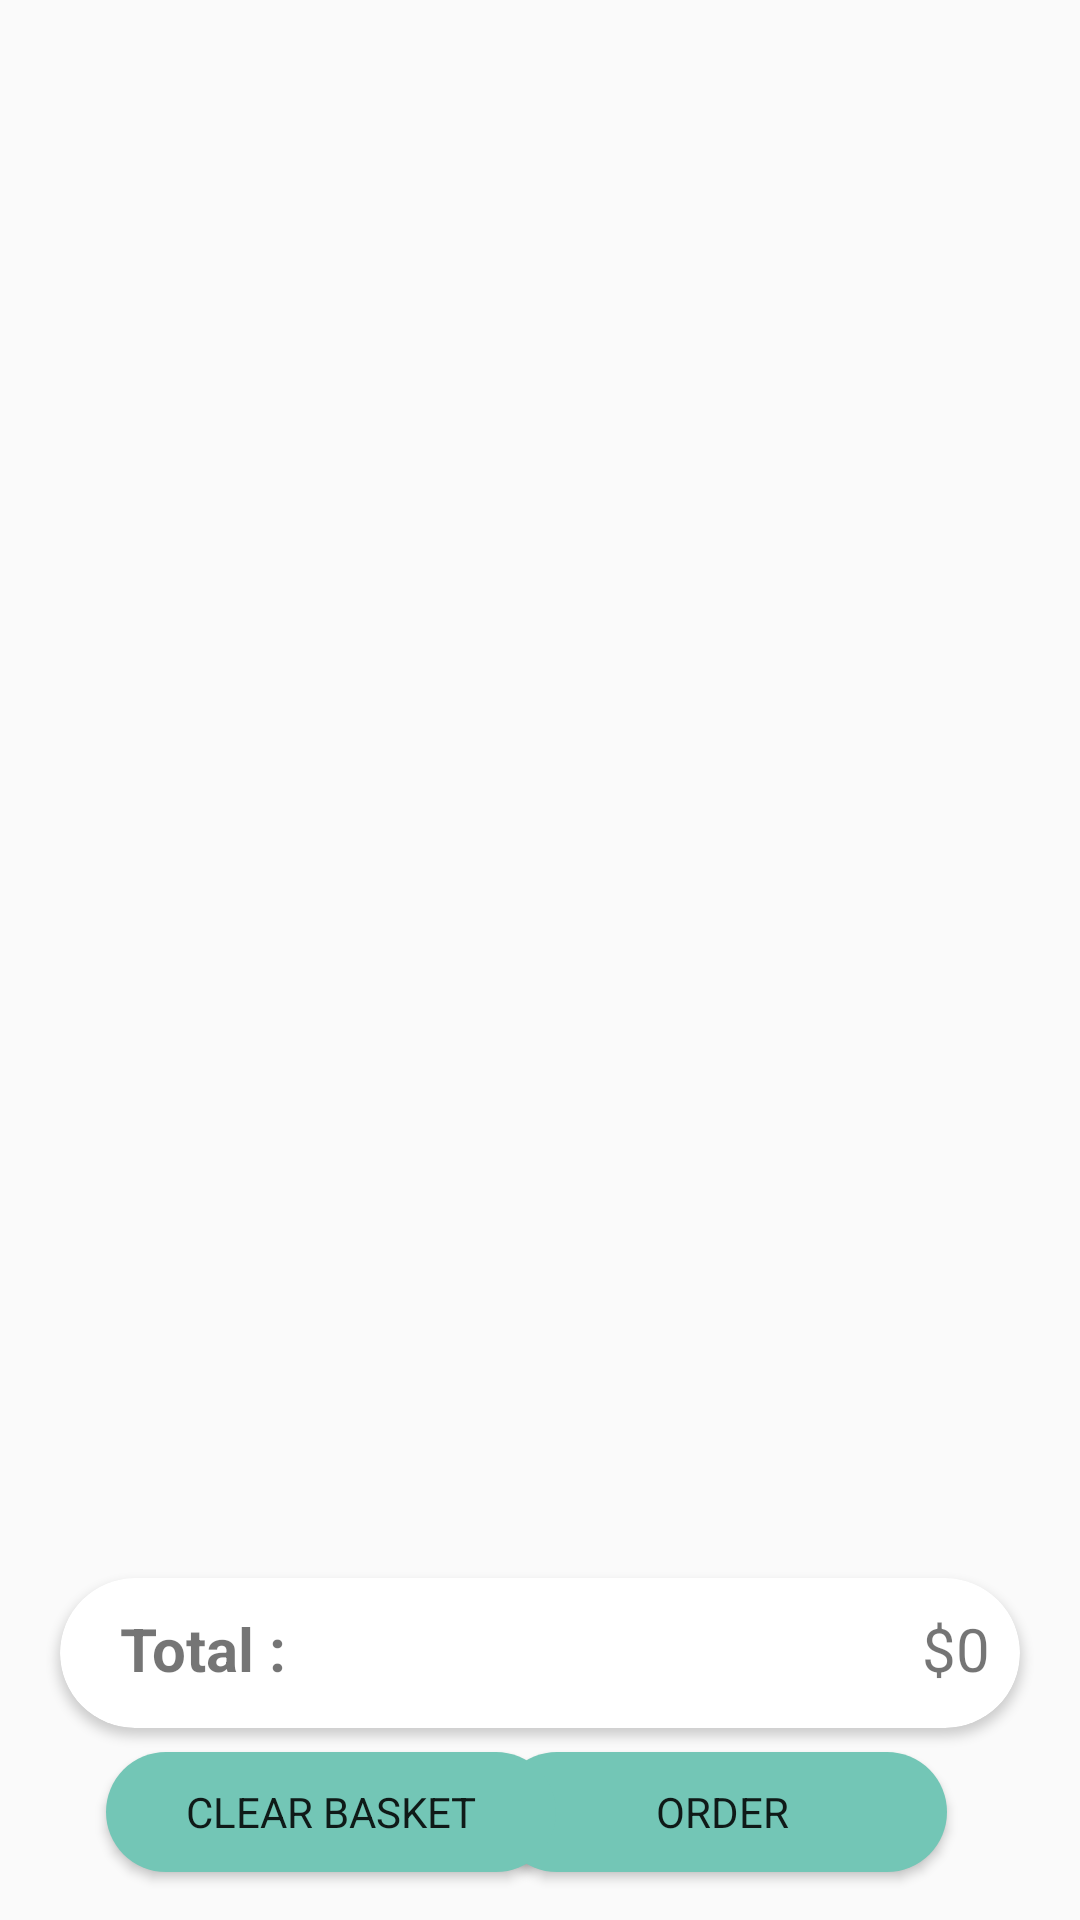

Android layout source for this screen:
<!-- AndroidManifest.xml: application theme AppTheme -->
<!-- res/layout/fragment_third.xml -->
<?xml version="1.0" encoding="utf-8"?>
<androidx.constraintlayout.widget.ConstraintLayout xmlns:android="http://schemas.android.com/apk/res/android"
    xmlns:app="http://schemas.android.com/apk/res-auto"
    xmlns:tools="http://schemas.android.com/tools"
    android:layout_width="match_parent"
    android:layout_height="match_parent"
    android:id="@+id/relativeLayout"
    android:layout_marginBottom="60dp"
    tools:context=".ThirdFragment">

    <ScrollView
        android:layout_width="match_parent"
        android:layout_height="460dp"
        app:layout_constraintBottom_toTopOf="@+id/cardView"
        app:layout_constraintEnd_toEndOf="parent"
        app:layout_constraintStart_toStartOf="parent"
        >
        <androidx.recyclerview.widget.RecyclerView
            android:id="@+id/recycler_cart"
            android:layout_width="wrap_content"
            android:layout_height="wrap_content"
            app:cardCornerRadius="40dp"
            android:layout_marginTop="45dp"
            android:paddingBottom="40dp"
            app:layout_constraintEnd_toEndOf="parent"
            app:layout_constraintStart_toStartOf="parent"
            app:layout_constraintTop_toBottomOf="@+id/btnBack" />
    </ScrollView>
    <androidx.cardview.widget.CardView
        android:id="@+id/cardView"
        android:layout_width="match_parent"
        android:layout_height="50dp"
        android:layout_marginStart="20dp"
        android:layout_marginEnd="20dp"
        android:layout_marginBottom="64dp"
        android:orientation="vertical"
        app:cardBackgroundColor="@color/colorWhite"
        app:cardCornerRadius="25dp"
        app:layout_constraintBottom_toBottomOf="parent"
        app:layout_constraintEnd_toEndOf="parent"
        app:layout_constraintHorizontal_bias="1.0"
        app:layout_constraintStart_toStartOf="parent">
        <TextView
            android:id="@+id/total_txt"
            android:layout_width="wrap_content"
            android:layout_height="wrap_content"
            android:layout_margin="10dp"
            android:paddingLeft="10dp"
            android:text="Total :"
            android:textSize="20sp"
            android:textStyle="bold" />
        <TextView
            android:id="@+id/total_price"
            android:layout_width="match_parent"
            android:layout_height="wrap_content"
            android:layout_margin="10dp"
            android:layout_marginRight="15dp"
            android:gravity="right"
            android:paddingLeft="10dp"
            android:text="$0"
            android:textSize="20sp"
            app:layout_constraintEnd_toEndOf="parent"
            app:layout_constraintHorizontal_bias="0.0"
            app:layout_constraintStart_toStartOf="parent"
            app:layout_constraintTop_toTopOf="parent" />
    </androidx.cardview.widget.CardView>

    <Button
        android:id="@+id/btn_order"
        android:layout_width="150dp"
        android:layout_height="40dp"
        android:layout_gravity="center"
        android:layout_marginTop="5dp"
        android:background="@drawable/mybutton"
        android:gravity="center"
        android:text="order"

        android:textAllCaps="true"
        app:backgroundTint="#73C6B6"
        app:layout_constraintBottom_toBottomOf="parent"
        app:layout_constraintEnd_toEndOf="parent"
        app:layout_constraintHorizontal_bias="0.789"
        app:layout_constraintStart_toStartOf="parent"
        app:layout_constraintTop_toBottomOf="@+id/cardView"
        app:layout_constraintVertical_bias="0.157" />

    <Button
        android:id="@+id/clear"
        android:layout_width="150dp"
        android:layout_height="40dp"
        android:layout_gravity="center"
        android:layout_marginTop="5dp"
        android:background="@drawable/mybutton"
        android:gravity="center"
        android:text="Clear basket"

        android:textAllCaps="true"
        app:backgroundTint="#73C6B6"
        app:layout_constraintBottom_toBottomOf="parent"
        app:layout_constraintEnd_toEndOf="parent"
        app:layout_constraintHorizontal_bias="0.168"
        app:layout_constraintStart_toStartOf="parent"
        app:layout_constraintTop_toBottomOf="@+id/cardView"
        app:layout_constraintVertical_bias="0.157" />
</androidx.constraintlayout.widget.ConstraintLayout>
<!-- resources referenced by this layout -->
<resources>
  <color name="colorWhite">#FFF</color>
  <!-- drawable mybutton (drawable) -->
  <?xml version="1.0" encoding="utf-8"?>
  <shape xmlns:android="http://schemas.android.com/apk/res/android"
      android:shape="rectangle" android:padding="20dp">
      
      <solid android:color="#FFF"/>
      <corners android:radius="10dp"
          android:bottomRightRadius="50dp"
          android:bottomLeftRadius="50dp"
          android:topLeftRadius="50dp"
          android:topRightRadius="50dp"/>
  
  </shape>
  <style name="AppTheme" parent="Theme.AppCompat.Light.DarkActionBar">
          
          <item name="colorPrimary">@color/colorPrimary</item>
          <item name="colorPrimaryDark">@color/colorPrimaryDark</item>
          <item name="colorAccent">@color/colorAccent</item>
          <item name="fontFamily">@font/montserrat</item>
      </style>
  <color name="colorPrimary">#CF0000</color>
  <color name="colorPrimaryDark">#AA0000</color>
  <color name="colorAccent">#03DAC5</color>
</resources>
